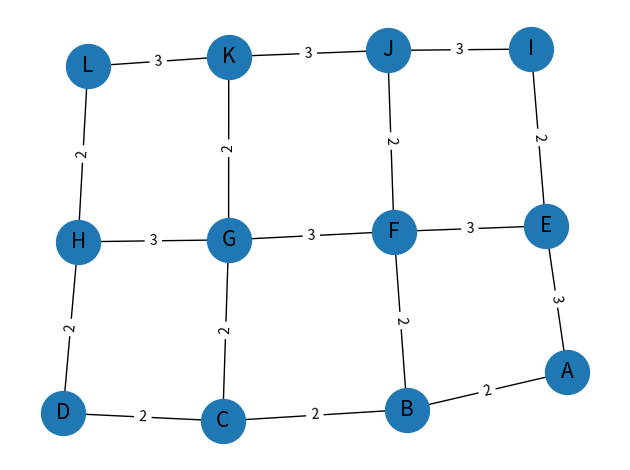

Recreate this plot in Python.
#implement the rest of the class
# @title
import sys
import matplotlib.pyplot as plt
import networkx as nx
import pprint


class WeightedGraph:
    def __init__(self):
        self.all_nodes = {}

    def addNode(self, name, adj_nodes_with_cost):   #node has form:
        node_content_dict = {}
        node_content_dict.update(adj_nodes_with_cost) #{"name":{"adj_node1":cost1, "adj_node2:cost2",......}}
        self.all_nodes[name] = node_content_dict

    def plotWeightedGraph(self):
        G = nx.Graph()
        for curr_node in self.all_nodes:
            curr_node_str = curr_node
            for curr_adj_node in self.all_nodes[curr_node]:
                if curr_adj_node == 'h_val':
                    continue
                adj_node_str = curr_adj_node
                edge_cost = self.all_nodes[curr_node][curr_adj_node]
                G.add_edge(curr_node_str, adj_node_str, weight=edge_cost)

        pos = nx.spring_layout(G, seed=180)
        # nodes
        nx.draw_networkx_nodes(G, pos, node_size=1000)
        # edges
        nx.draw_networkx_edges(G, pos)
        # node labels
        nx.draw_networkx_labels(G, pos, font_size=15)
        # edge weight labels
        edge_labels = nx.get_edge_attributes(G, "weight")
        nx.draw_networkx_edge_labels(G, pos, edge_labels=edge_labels)
        #draw
        plt.axis("off")
        plt.tight_layout()
        plt.show()
class SampleUCS:
    def __init__(self):
        self.SampleGraph = WeightedGraph()
        self.p_queue = []  # store as (node_name, path, cost)
        self.visited = {}  # store as {node_name: {path:, cost:,}}

  # you may add (a lot) more helper functions here

    def getEdgeCost(self,start_node,end_node):
        if end_node not in self.SampleGraph.all_nodes[start_node]:
            print("edge does not exist!")
            return -1
        return self.SampleGraph.all_nodes[start_node][end_node]

    def expandNode(self,exp_node):
    
        for curr_adj_node in self.SampleGraph.all_nodes[exp_node]:  #loop through p_que and visited to check if exist
            new_cost = self.getEdgeCost(exp_node,curr_adj_node) + self.visited[exp_node]["path_cost"] # new cost is curr path_cost + edge cost
            print("new cost is: "+ str(new_cost))
            new_path = self.visited[exp_node]["path"] + ", " + curr_adj_node
            print("new path is: "+ str(new_path))
            data_to_add = (curr_adj_node, new_path, new_cost)
            print("new data to add is:" + str(data_to_add))

            add_switch = True
            for curr_data in self.p_queue: # if in p_queue, check if has a lower cost than existing path
                if curr_adj_node == curr_data[0]:
                    print("node "+ curr_data[0] +" visited before with cost " +str(curr_data[2])+" is expanded")
                    if new_cost > curr_data[2]: # do not add if new cost is higher
                        print("path not updated bc a lower cost path is already in queue")
                        add_switch = False
            for curr_node in self.visited:
                if curr_node == curr_adj_node: # if already in visited, do not add
                    print("path not added bc already visited")
                    add_switch = False

            if add_switch == True:  # if not exist, add to p_que
                print("### append node "+ str(curr_adj_node) +" to p_queue ###")
                self.p_queue.append(data_to_add)

        self.p_queue.sort(key=lambda tup: tup[2])   # sort p_que by path cost after adding all data into p_queue
        return

    def sampleUCS(self, start_node, target_node):
    #implement your algorithm here
        print("start with start node: " + str(start_node))
        self.visited[start_node]={"path":start_node,"path_cost":0}
        self.expandNode(start_node)
        path_found = False
        while len(self.p_queue) != 0:
            data_to_add = self.p_queue[0]
            visit_node_name = data_to_add[0]
            print("=========================")
            print("expanding node "+ str(data_to_add[0]))
            print("data to add to visited: " + str(data_to_add))
            visit_node_path = data_to_add[1]
            visit_node_cost = data_to_add[2]
            self.visited[visit_node_name] = {"path": visit_node_path, "path_cost": visit_node_cost}   # visit 1st in p_queue
            data_holder = self.p_queue.pop(0)
            print("pop visited node " +str(data_holder)+ " from p_queue")
            print("current p_queue content: "+str(self.p_queue))
            if visit_node_name == target_node:  # if the node visited is target
                print("target node found with path " + str(visit_node_path))
                return
            self.expandNode(visit_node_name)  # expand node
        # if reaching here, node is not found, print failure and end program
        if path_found == False:
            print("Fail to find target!")
        return


'''
Initialize frontier with initial state
Initialize explored to empty
Loop do
 1 IF the frontier is empty RETURN FAILURE
 2 Choose lowest cost node from frontier and remove it
 3 IF lowest cost node is goal RETURN SUCCESS
 4 Add node to explored
 5 FOR every child node of node:
   IF child not already on frontier or explored:
    insert child node to frontier
   ELSE IF child is in frontier with higher path cost:
    replace existing frontier node with child node
'''



G = SampleUCS()
G.SampleGraph.addNode("A", {"B":2,"E":3})
G.SampleGraph.addNode("B", {"A":2,"C":2,"F":3})
G.SampleGraph.addNode("C", {"B":2,"D":2,"G":3})
G.SampleGraph.addNode("D", {"C":2,"H":2})

G.SampleGraph.addNode("E", {"A":3,"I":3})
G.SampleGraph.addNode("F", {"B":2,"J":3,"E":3,"G":3})
G.SampleGraph.addNode("G", {"C":2,"K":3,"F":3,"H":3})
G.SampleGraph.addNode("H", {"D":2,"L":2,"G":3})

G.SampleGraph.addNode("I", {"E":2,"J":3})
G.SampleGraph.addNode("J", {"F":2,"I":3,"K":3})
G.SampleGraph.addNode("K", {"G":2,"J":3,"L":3})
G.SampleGraph.addNode("L", {"H":2,"K":3})

pprint.pprint(G.SampleGraph.all_nodes)
print(G.getEdgeCost('A','B'))
print(G.getEdgeCost('A','E'))
print(G.getEdgeCost('K','J'))

G.SampleGraph.plotWeightedGraph()
G.sampleUCS("A","L")

"""


G.visited["A"]={"path":"A","path_cost":0}
G.expandNode("A")
print(str(G.p_queue))
print(str(G.visited))

G.visited["B"]={"path":"A, B","path_cost":2}
G.expandNode("B")
print(str(G.p_queue))
print(str(G.visited))
'''
print(str(G.p_queue))
G.expandNode("C")
print(str(G.p_queue))
'''
"""
